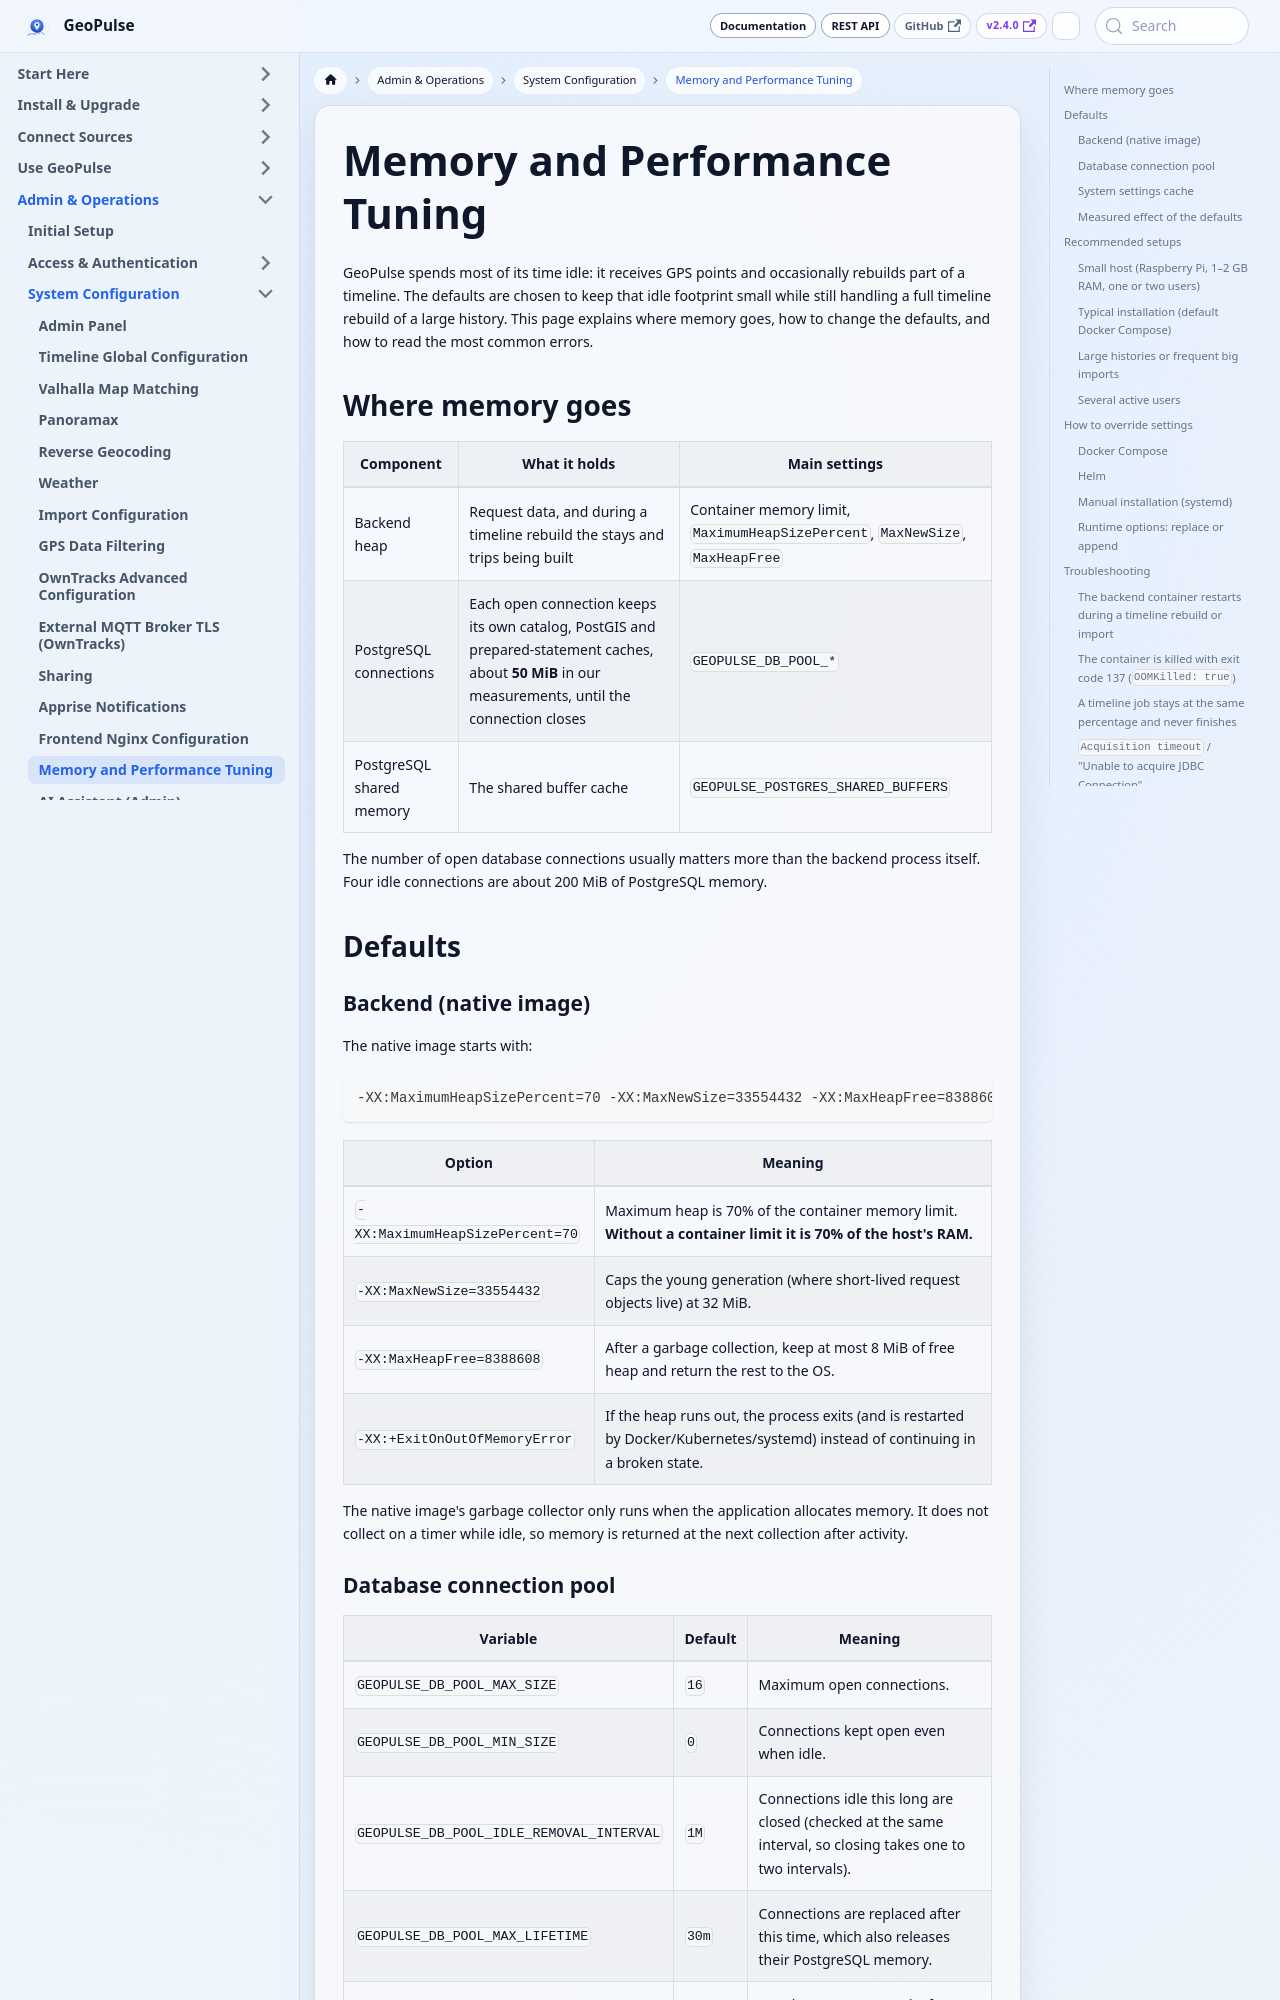

repository: tess1o/geopulse · page: docs/system-administration/configuration/memory-and-performance.html · generator: docusaurus

---
title: Memory and Performance Tuning
description: What uses memory in a GeoPulse installation, the defaults, recommended setups, how to override them, and what to do when something goes wrong.
---

# Memory and Performance Tuning

GeoPulse spends most of its time idle: it receives GPS points and occasionally rebuilds part of a
timeline. The defaults are chosen to keep that idle footprint small while still handling a full
timeline rebuild of a large history. This page explains where memory goes, how to change the
defaults, and how to read the most common errors.

## Where memory goes

| Component | What it holds | Main settings |
|---|---|---|
| Backend heap | Request data, and during a timeline rebuild the stays and trips being built | Container memory limit, `MaximumHeapSizePercent`, `MaxNewSize`, `MaxHeapFree` |
| PostgreSQL connections | Each open connection keeps its own catalog, PostGIS and prepared-statement caches, about **50 MiB** in our measurements, until the connection closes | `GEOPULSE_DB_POOL_*` |
| PostgreSQL shared memory | The shared buffer cache | `GEOPULSE_POSTGRES_SHARED_BUFFERS` |

The number of open database connections usually matters more than the backend process itself. Four
idle connections are about 200 MiB of PostgreSQL memory.

## Defaults

### Backend (native image)

The native image starts with:

```
-XX:MaximumHeapSizePercent=70 -XX:MaxNewSize=33554432 -XX:MaxHeapFree=8388608 -XX:+ExitOnOutOfMemoryError
```

| Option | Meaning |
|---|---|
| `-XX:MaximumHeapSizePercent=70` | Maximum heap is 70% of the container memory limit. **Without a container limit it is 70% of the host's RAM.** |
| `-XX:MaxNewSize=33554432` | Caps the young generation (where short-lived request objects live) at 32 MiB. |
| `-XX:MaxHeapFree=8388608` | After a garbage collection, keep at most 8 MiB of free heap and return the rest to the OS. |
| `-XX:+ExitOnOutOfMemoryError` | If the heap runs out, the process exits (and is restarted by Docker/Kubernetes/systemd) instead of continuing in a broken state. |

The native image's garbage collector only runs when the application allocates memory. It does not
collect on a timer while idle, so memory is returned at the next collection after activity.
